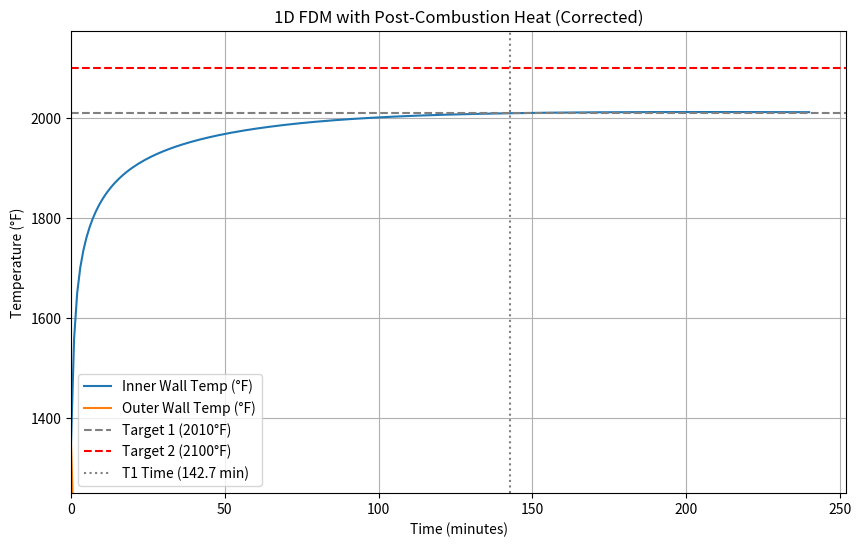
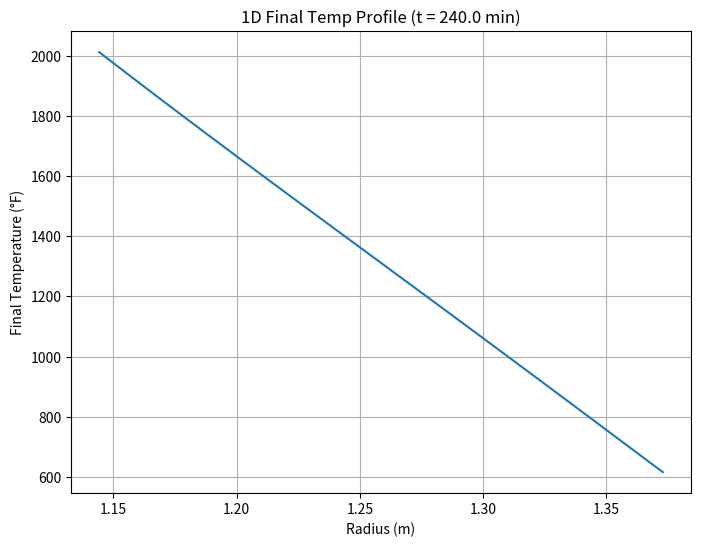

Recreate these plots in Python, in order.
import numpy as np
import pandas as pd
import matplotlib.pyplot as plt
import time

# --- Helper Functions (Define BEFORE use) ---
def K_to_F(T_K):
    if isinstance(T_K, float) and np.isnan(T_K): return np.nan
    try: return (T_K - 273.15) * 9/5 + 32
    except TypeError: return np.nan

# h_in Calculation - USES T_gas_original_K
def calculate_h_in_py(T_gas_K_original, T_wall_inner_K, Re, Pr, gas_k, D_mean, epsilon_gas, epsilon_wall_inner, sigma):
    T_wall_inner_avg = np.mean(T_wall_inner_K) if isinstance(T_wall_inner_K, np.ndarray) else T_wall_inner_K
    if T_wall_inner_avg is None or np.isnan(T_wall_inner_avg): T_wall_inner_avg = 0
    # Convection
    if Pr >= 0.6 and Re > 10000: Nu = 0.023 * (Re**0.8) * (Pr**0.4); h_conv = Nu * gas_k / D_mean
    else: h_conv = 50.0
    # Radiation
    h_rad = 0.0; deltaT = T_gas_K_original - T_wall_inner_avg
    if abs(deltaT) > 0.01:
        try:
            if T_gas_K_original > 0 and T_wall_inner_avg > 0: h_rad = sigma * epsilon_gas * epsilon_wall_inner * (T_gas_K_original**4 - T_wall_inner_avg**4) / deltaT
            else: h_rad = 0.0
        except (OverflowError, ZeroDivisionError): h_rad = 4*sigma*epsilon_gas*epsilon_wall_inner*T_gas_K_original**3 if T_gas_K_original > 0 else 0.0
    else: h_rad = 4*sigma*epsilon_gas*epsilon_wall_inner*T_gas_K_original**3 if T_gas_K_original > 0 else 0.0
    return h_conv + max(0.0, h_rad)

# h_out Calculation - Original
def calculate_h_out_py(T_wall_outer_K, T_ambient_K, epsilon_outer, sigma, L_char):
    T_wall_outer_avg = np.mean(T_wall_outer_K) if isinstance(T_wall_outer_K, np.ndarray) else T_wall_outer_K
    if T_wall_outer_avg is None or np.isnan(T_wall_outer_avg): T_wall_outer_avg = T_ambient_K
    # Natural Convection
    h_conv_nat = 2.0; deltaT = T_wall_outer_avg - T_ambient_K
    if deltaT > 0 and L_char > 0:
        try: h_conv_calc = 1.42 * (deltaT / L_char)**0.25; h_conv_nat = min(20.0, max(2.0, h_conv_calc))
        except (ValueError, OverflowError): h_conv_nat = 2.0
    # Radiation
    h_rad_out = 0.0; deltaT_rad = T_wall_outer_avg - T_ambient_K
    if abs(deltaT_rad) > 0.01:
        try:
            if T_wall_outer_avg > 0 and T_ambient_K > 0: h_rad_out = sigma * epsilon_outer * (T_wall_outer_avg**4 - T_ambient_K**4) / deltaT_rad
            else: h_rad_out = 0.0
        except (OverflowError, ZeroDivisionError): h_rad_out = 4*sigma*epsilon_outer*T_ambient_K**3 if T_ambient_K > 0 else 0.0
    else: h_rad_out = 4*sigma*epsilon_outer*T_ambient_K**3 if T_ambient_K > 0 else 0.0
    return h_conv_nat + max(0.0, h_rad_out)

# --- Parameters ---
params = {
  # --- Temperatures ---
  "T_wall_start_K": 1005.3722222222221,       # USER INPUT - Change according to requirements (Initial Wall Temp K)
  "T_wall_target1_K": 1372.0388888888888,     # USER INPUT - Change according to requirements (~2010 F - Inner Surface)
  "T_wall_target2_K": 1422.0388888888888,     # USER INPUT - Change according to requirements (~2100 F - Inner Surface)
  "T_gas_original_K": 1258.8249999999998,     # USER INPUT - Change according to requirements (~1806 F, used for sensible heat)
  "T_ambient_K": 298.15,                      # USER INPUT - Change according to requirements (Ambient Temp K)
  # --- Geometry & Mass (Derived) ---
  "A_inner_total_m2": 34.98648712421236,      # Derived (Needed for flux)
  "A_outer_total_m2": 42.95377026546754,      # Derived (Ref only)
  "Mass_refractory_kg": 26094.113670727387,    # Derived (Ref only)
  "thickness_m": 0.2286,                     # Derived
  "D_inner_mean_m": 2.2885400000000002,     # Derived
  "H_m": 4.39674,                           # Derived (Height)
  # --- Material Properties ---
  "Cp_refractory_J_kgK": 910.0,              # USER INPUT - Change according to requirements
  "k_refractory_W_mK": 1.75,               # USER INPUT - Change according to requirements
  "rho_refractory_kgm3": 2872.0,            # USER INPUT - Change according to requirements
  "epsilon_wall_inner": 0.8,               # ASSUMPTION - Change according to requirements
  "epsilon_wall_outer": 0.7,               # ASSUMPTION - Change according to requirements
  # --- Gas Properties (User provided) ---
  "gas_k_W_mK": 0.0454,                   # USER INPUT - Change according to requirements
  "Pr": 0.5369252775330396,                # USER INPUT - Change according to requirements
  "Re": 5058684.615348837,                 # USER INPUT - Change according to requirements
  "epsilon_gas_est": 0.15,                # ASSUMPTION - Change according to requirements
  # --- Constants ---
  "sigma": 5.67e-08
}
params['alpha_refractory'] = params['k_refractory_W_mK'] / (params['rho_refractory_kgm3'] * params['Cp_refractory_J_kgK']) if (params['rho_refractory_kgm3'] * params['Cp_refractory_J_kgK']) != 0 else 0

r_inner_avg = params['D_inner_mean_m'] / 2.0
r_outer_avg = r_inner_avg + params['thickness_m']

# --- Post-Combustion Heat Input ---
try: Q_post_comb_W = _Q_post_comb_W if '_Q_post_comb_W' in locals() else 663221.1
except NameError: Q_post_comb_W = 663221.1 # Default
q_dot_post_combustion_Wm2 = 0
if params['A_inner_total_m2'] > 0: q_dot_post_combustion_Wm2 = Q_post_comb_W / params['A_inner_total_m2']
print(f"--- Using Post-Combustion Heat Flux: {q_dot_post_combustion_Wm2:.1f} W/m² (Requires Inlet Area Assumption) ---")
print(f"--- Using T_gas_original: {params['T_gas_original_K']:.1f} K for sensible heat calc ---")
print(f"--- Using Original Heat Loss Calculation ---")

# --- Finite Difference Setup ---
N = 21 # USER INPUT - Change spatial resolution if needed
dr = params['thickness_m'] / (N - 1) if N > 1 else params['thickness_m']
r_nodes = np.linspace(r_inner_avg, r_outer_avg, N) if N > 1 else np.array([r_inner_avg])

# --- Stability & Time Step ---
courant_factor = 0.4
max_dt_stability = float('inf')
if N > 1 and dr > 0 and r_inner_avg * dr != 0 and params['alpha_refractory'] != 0:
    denominator = params['alpha_refractory'] * (1/dr**2 + 1/(r_inner_avg * dr))
    if denominator != 0: max_dt_stability = courant_factor / denominator
dt = min(max_dt_stability, 10.0) # ASSUMPTION - Limit max dt for stability/accuracy
dt = max(dt, 0.01) if dt > 0 else 0.01

print(f"\n--- 1D FDM Simulation Setup (Post-Combustion, Corrected) ---")
print(f"Nodes (N): {N}, dr: {dr:.4f} m")
print(f"Alpha: {params['alpha_refractory']:.3e} m²/s")
print(f"Max stable dt: {max_dt_stability:.3f} s, Chosen dt: {dt:.3f} s")

# --- Initialization ---
T = np.full(N, params['T_wall_start_K'])
T_new = np.copy(T)
t_seconds = 0.0
results_1d = {"Time_min": [], "T_inner_K": [], "T_outer_K": [], "T_inner_F": [], "T_outer_F": [], "h_in": [], "q_post_comb_kWm2": [], "h_out": []}
time_target1_min = None
time_target2_min = None
output_interval_seconds = 60.0
next_output_time = 0.0

print("\nStarting 1D simulation (Post-Combustion, Corrected)...")
start_sim_time = time.time()
max_time_simulate_hrs = 4 # ASSUMPTION - Safety limit on simulation time
max_t_seconds = max_time_simulate_hrs * 3600

# --- Simulation Loop ---
while T[0] < params['T_wall_target2_K']: # Loop until higher target (inner surface)
    if t_seconds > max_t_seconds: print(f"Warning: 1D Sim stopped after {max_time_simulate_hrs} hours."); break
    if dt <= 0: break # Safety check

    # Store results at intervals
    if t_seconds >= next_output_time:
        h_in_current = calculate_h_in_py(params['T_gas_original_K'], T[0], params['Re'], params['Pr'], params['gas_k_W_mK'], params['D_inner_mean_m'], params['epsilon_gas_est'], params['epsilon_wall_inner'], params['sigma'])
        h_out_current = calculate_h_out_py(T[N-1], params['T_ambient_K'], params['epsilon_wall_outer'], params['sigma'], params['H_m'])
        results_1d["Time_min"].append(t_seconds / 60.0)
        results_1d["T_inner_K"].append(T[0])
        results_1d["T_outer_K"].append(T[N-1])
        results_1d["T_inner_F"].append(K_to_F(T[0]))
        results_1d["T_outer_F"].append(K_to_F(T[N-1]))
        results_1d["h_in"].append(h_in_current)
        results_1d["q_post_comb_kWm2"].append(q_dot_post_combustion_Wm2/1000.0)
        results_1d["h_out"].append(h_out_current)
        next_output_time += output_interval_seconds
        if int(t_seconds / 60.0) % 5 == 0 and (t_seconds - (int(t_seconds / 60.0)//5 * 5 * 60)) < dt:
           print(f"Time: {t_seconds/60.0:.1f} min, T_inner: {K_to_F(T[0]):.1f} °F, T_outer: {K_to_F(T[N-1]):.1f} °F")

    # --- FDM Update ---
    h_in = calculate_h_in_py(params['T_gas_original_K'], T[0], params['Re'], params['Pr'], params['gas_k_W_mK'], params['D_inner_mean_m'], params['epsilon_gas_est'], params['epsilon_wall_inner'], params['sigma'])
    h_out = calculate_h_out_py(T[N-1], params['T_ambient_K'], params['epsilon_wall_outer'], params['sigma'], params['H_m'])

    # Interior Nodes
    if N > 2:
       for i in range(1, N - 1):
           if r_nodes[i] == 0 or dr == 0: continue
           term1 = (T[i+1] - 2*T[i] + T[i-1]) / dr**2
           term2 = (1 / r_nodes[i]) * (T[i+1] - T[i-1]) / (2 * dr)
           T_new[i] = T[i] + params['alpha_refractory'] * dt * (term1 + term2)

    # Boundary Nodes (Adjusted for Post-Combustion Flux)
    Fo = 0; combined_flux_term_inner = 0; Bi_out = 0
    if dr > 0: Fo = params['alpha_refractory'] * dt / dr**2
    if params['k_refractory_W_mK'] != 0 and dr > 0:
       combined_flux_term_inner = (h_in * (params['T_gas_original_K'] - T[0]) + q_dot_post_combustion_Wm2) * dr / params['k_refractory_W_mK']
       Bi_out = h_out * dr / params['k_refractory_W_mK']

    if N > 1:
        T_new[0] = T[0] + 2*Fo*( T[1] - T[0] + combined_flux_term_inner )
        T_new[N-1] = T[N-1] + 2*Fo*( T[N-2] - T[N-1] - Bi_out * (T[N-1] - params['T_ambient_K']) )
    elif N == 1: # Lumped if N=1
        Q_in_sens = h_in * params['A_inner_total_m2'] * (params['T_gas_original_K'] - T[0])
        Q_pc = q_dot_post_combustion_Wm2 * params['A_inner_total_m2']
        Q_o = h_out * params['A_outer_total_m2'] * (T[0] - params['T_ambient_K'])
        try: dTdt_sec = (Q_in_sens + Q_pc - max(0.0, Q_o)) / (params['Mass_refractory_kg'] * params['Cp_refractory_J_kgK'])
        except ValueError: dTdt_sec=0
        T_new[0] = T[0] + dTdt_sec * dt

    # Check stability
    if np.isnan(T_new).any() or np.isinf(T_new).any(): print("Error: NaN/Inf detected. Simulation unstable."); break

    # --- Check Targets ---
    if N > 0 :
       current_T_inner = T[0]; next_T_inner = T_new[0]
       dTdt_K_min_approx = (next_T_inner - current_T_inner) / dt * 60.0 if dt > 0 else 0
       if current_T_inner < params['T_wall_target1_K'] <= next_T_inner and time_target1_min is None:
           time_target1_min = (t_seconds / 60.0) + (params['T_wall_target1_K'] - current_T_inner) / dTdt_K_min_approx if dTdt_K_min_approx > 0 else (t_seconds / 60.0)
           print(f"--- Target 1 ({K_to_F(params['T_wall_target1_K']):.0f}°F Inner) reached at ~{time_target1_min:.2f} min ---")
       if current_T_inner < params['T_wall_target2_K'] <= next_T_inner and time_target2_min is None:
           time_target2_min = (t_seconds / 60.0) + (params['T_wall_target2_K'] - current_T_inner) / dTdt_K_min_approx if dTdt_K_min_approx > 0 else (t_seconds / 60.0)
           print(f"--- Target 2 ({K_to_F(params['T_wall_target2_K']):.0f}°F Inner) reached at ~{time_target2_min:.2f} min ---")

    # Update T and Time
    T = np.copy(T_new)
    t_seconds += dt

# --- Final State Logging & Reporting ---
time_final = min(t_seconds / 60.0, max_time_simulate_hrs * 60)
if not (np.isnan(T).any() or np.isinf(T).any()) and N > 0:
   T_inner_final = T[0] if T[0] <= params['T_wall_target2_K'] + (0.1 * dt / 60) else params['T_wall_target2_K'] # Cap near target
   T_outer_final = T[N-1]
else: T_inner_final = T_outer_final = np.nan # If sim failed

h_in_final = calculate_h_in_py(params['T_gas_original_K'], T_inner_final, params['Re'], params['Pr'], params['gas_k_W_mK'], params['D_inner_mean_m'], params['epsilon_gas_est'], params['epsilon_wall_inner'], params['sigma'])
h_out_final = calculate_h_out_py(T_outer_final, params['T_ambient_K'], params['epsilon_wall_outer'], params['sigma'], params['H_m'])

# Append final row only if distinct time
if len(results_1d["Time_min"]) == 0 or results_1d["Time_min"][-1] < time_final:
   results_1d["Time_min"].append(time_final)
   results_1d["T_inner_K"].append(T_inner_final)
   results_1d["T_outer_K"].append(T_outer_final)
   results_1d["T_inner_F"].append(K_to_F(T_inner_final))
   results_1d["T_outer_F"].append(K_to_F(T_outer_final))
   results_1d["h_in"].append(h_in_final)
   results_1d["q_post_comb_kWm2"].append(q_dot_post_combustion_Wm2/1000.0)
   results_1d["h_out"].append(h_out_final)

end_sim_time = time.time()
print(f"\n1D Simulation (Post-Combustion, Corrected) complete.")
print(f"Python calculation took: {end_sim_time - start_sim_time:.2f} seconds.")
print(f"\n--- RESULTS (1D FDM Model) ---")
if time_target1_min is not None: print(f"Time to reach {K_to_F(params['T_wall_target1_K']):.0f}°F (Target 1 - Inner): {time_target1_min:.2f} minutes")
else: print(f"Target 1 ({K_to_F(params['T_wall_target1_K']):.0f}°F) was NOT reached. Max Inner: {K_to_F(T_inner_final):.1f}°F at {time_final:.1f} min")
if time_target2_min is not None: print(f"Time to reach {K_to_F(params['T_wall_target2_K']):.0f}°F (Target 2 - Inner): {time_target2_min:.2f} minutes")
else: print(f"Target 2 ({K_to_F(params['T_wall_target2_K']):.0f}°F) was NOT reached. Max Inner: {K_to_F(T_inner_final):.1f}°F at {time_final:.1f} min")

# --- Create DataFrame, Save, Plot ---
try:
    df_results_1d = pd.DataFrame(results_1d)
    csv_filename_1d = "ladle_heating_sim_1D_PostComb_Corrected.csv"
    df_results_1d.to_csv(csv_filename_1d, index=False, float_format='%.3f')
    print(f"\n1D (Post-Combustion, Corrected) results saved to {csv_filename_1d}")

    plt.figure(figsize=(10, 6))
    plt.plot(df_results_1d["Time_min"], df_results_1d["T_inner_F"], label="Inner Wall Temp (°F)")
    plt.plot(df_results_1d["Time_min"], df_results_1d["T_outer_F"], label="Outer Wall Temp (°F)")
    plt.xlabel("Time (minutes)"); plt.ylabel("Temperature (°F)")
    plt.title("1D FDM with Post-Combustion Heat (Corrected)")
    plt.axhline(y=K_to_F(params['T_wall_target1_K']), color='grey', linestyle='--', label=f'Target 1 ({K_to_F(params["T_wall_target1_K"]):.0f}°F)')
    plt.axhline(y=K_to_F(params['T_wall_target2_K']), color='r', linestyle='--', label=f'Target 2 ({K_to_F(params["T_wall_target2_K"]):.0f}°F)')
    if time_target1_min is not None: plt.axvline(x=time_target1_min, color='grey', linestyle=':', label=f'T1 Time ({time_target1_min:.1f} min)')
    if time_target2_min is not None: plt.axvline(x=time_target2_min, color='r', linestyle=':', label=f'T2 Time ({time_target2_min:.1f} min)')
    plt.legend(); plt.grid(True); plt.ylim(bottom=K_to_F(params['T_wall_start_K']) - 100); plt.xlim(left=0)

    plot_filename_1d = "ladle_heating_plot_1D_PostComb_Corrected.png"
    plt.savefig(plot_filename_1d)
    print(f"1D (Post-Combustion, Corrected) plot saved to {plot_filename_1d}")
    plt.show()

    # Plot final temp profile if stable
    if not (np.isnan(T).any() or np.isinf(T).any()) and N>0:
       plt.figure(figsize=(8, 6))
       plt.plot(r_nodes, K_to_F(T)); plt.xlabel("Radius (m)"); plt.ylabel("Final Temperature (°F)")
       plt.title(f"1D Final Temp Profile (t = {time_final:.1f} min)"); plt.grid(True); plt.show()
except ValueError as e:
    print(f"\nError creating DataFrame or plotting 1D results: {e}")
    for key, value in results_1d.items(): print(f"  {key}: {len(value)}")